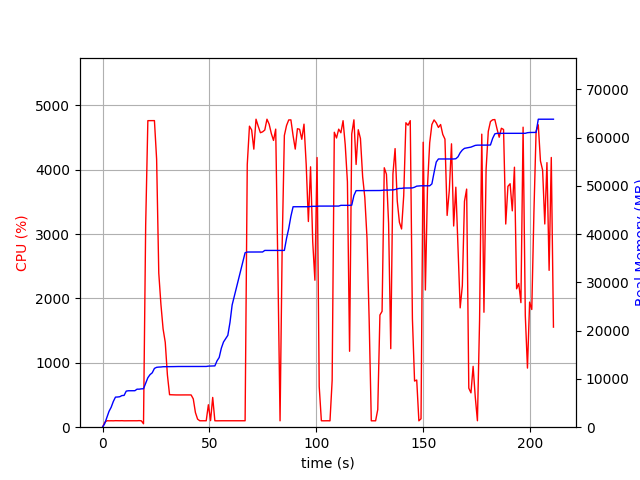

The table this chart was drawn from, first rows:
elapsed_time, nproc, cpu, mem_real, mem_virtual
4.100799560546875e-05, 1, 0.0, 9.449, 3186
1.006, 1, 74.5, 733, 1688
2.014, 1, 100.3, 2021, 3656
3.022, 1, 99.2, 3279, 6536
4.03, 1, 100.2, 4127, 6786
5.037, 1, 99.2, 5329, 8578
6.044, 1, 101.3, 6235, 10738
7.051, 1, 100.3, 6257, 10738
8.058, 1, 100.3, 6315, 10738
9.065, 1, 101.3, 6555, 10738
10.07, 1, 99.2, 6587, 10750
11.08, 1, 100.3, 7479, 10750
12.09, 1, 100.0, 7549, 10750
13.1, 1, 100.0, 7549, 10750
14.11, 1, 100.9, 7559, 10750
15.12, 1, 100.0, 7561, 10750
16.13, 1, 100.1, 7879, 10750
17.14, 1, 102.1, 7879, 10750
18.15, 1, 99.1, 7947, 10750
19.16, 2, 53.5, 7971, 13950
20.17, 1, 3137, 9108, 15270
21.19, 1, 4761, 10255, 16524
22.21, 1, 4762, 10896, 17228
23.23, 1, 4763, 11271, 17630
24.26, 1, 4762, 12181, 18593
25.28, 1, 4164, 12406, 18821
26.29, 1, 2393, 12458, 18885
27.3, 1, 1905, 12476, 18923
28.31, 1, 1527, 12532, 18955
29.32, 1, 1318, 12534, 18955
30.33, 1, 811.3, 12536, 18955
31.34, 1, 504.8, 12554, 19035
32.35, 1, 503.1, 12554, 19035
33.35, 1, 500.1, 12556, 19035
34.36, 1, 501.2, 12578, 19035
35.37, 1, 500.8, 12578, 19035
36.38, 1, 501.0, 12578, 19035
37.38, 1, 501.9, 12578, 19035
38.39, 1, 501.4, 12584, 19091
39.4, 1, 501.2, 12584, 19091
40.41, 1, 500.7, 12584, 19091
41.42, 1, 501.2, 12584, 19091
42.42, 1, 439.8, 12584, 19091
43.43, 1, 227.4, 12584, 19091
44.44, 1, 125.7, 12584, 19091
45.45, 1, 100.0, 12584, 19091
46.46, 1, 100.0, 12584, 19091
47.47, 1, 101.0, 12584, 19091
48.48, 1, 100.1, 12584, 19091
49.49, 1, 348.8, 12654, 19219
50.5, 1, 101.9, 12676, 19220
51.51, 1, 462.2, 12705, 19220
52.52, 1, 100.0, 12705, 19220
53.53, 1, 99.0, 13751, 21780
54.54, 1, 100.1, 14445, 21940
55.55, 1, 100.1, 16375, 27060
56.56, 1, 100.0, 17655, 27252
57.57, 1, 100.0, 18341, 27272
58.58, 1, 100.0, 19035, 27496
59.59, 1, 99.1, 21715, 43880
... 149 more rows
